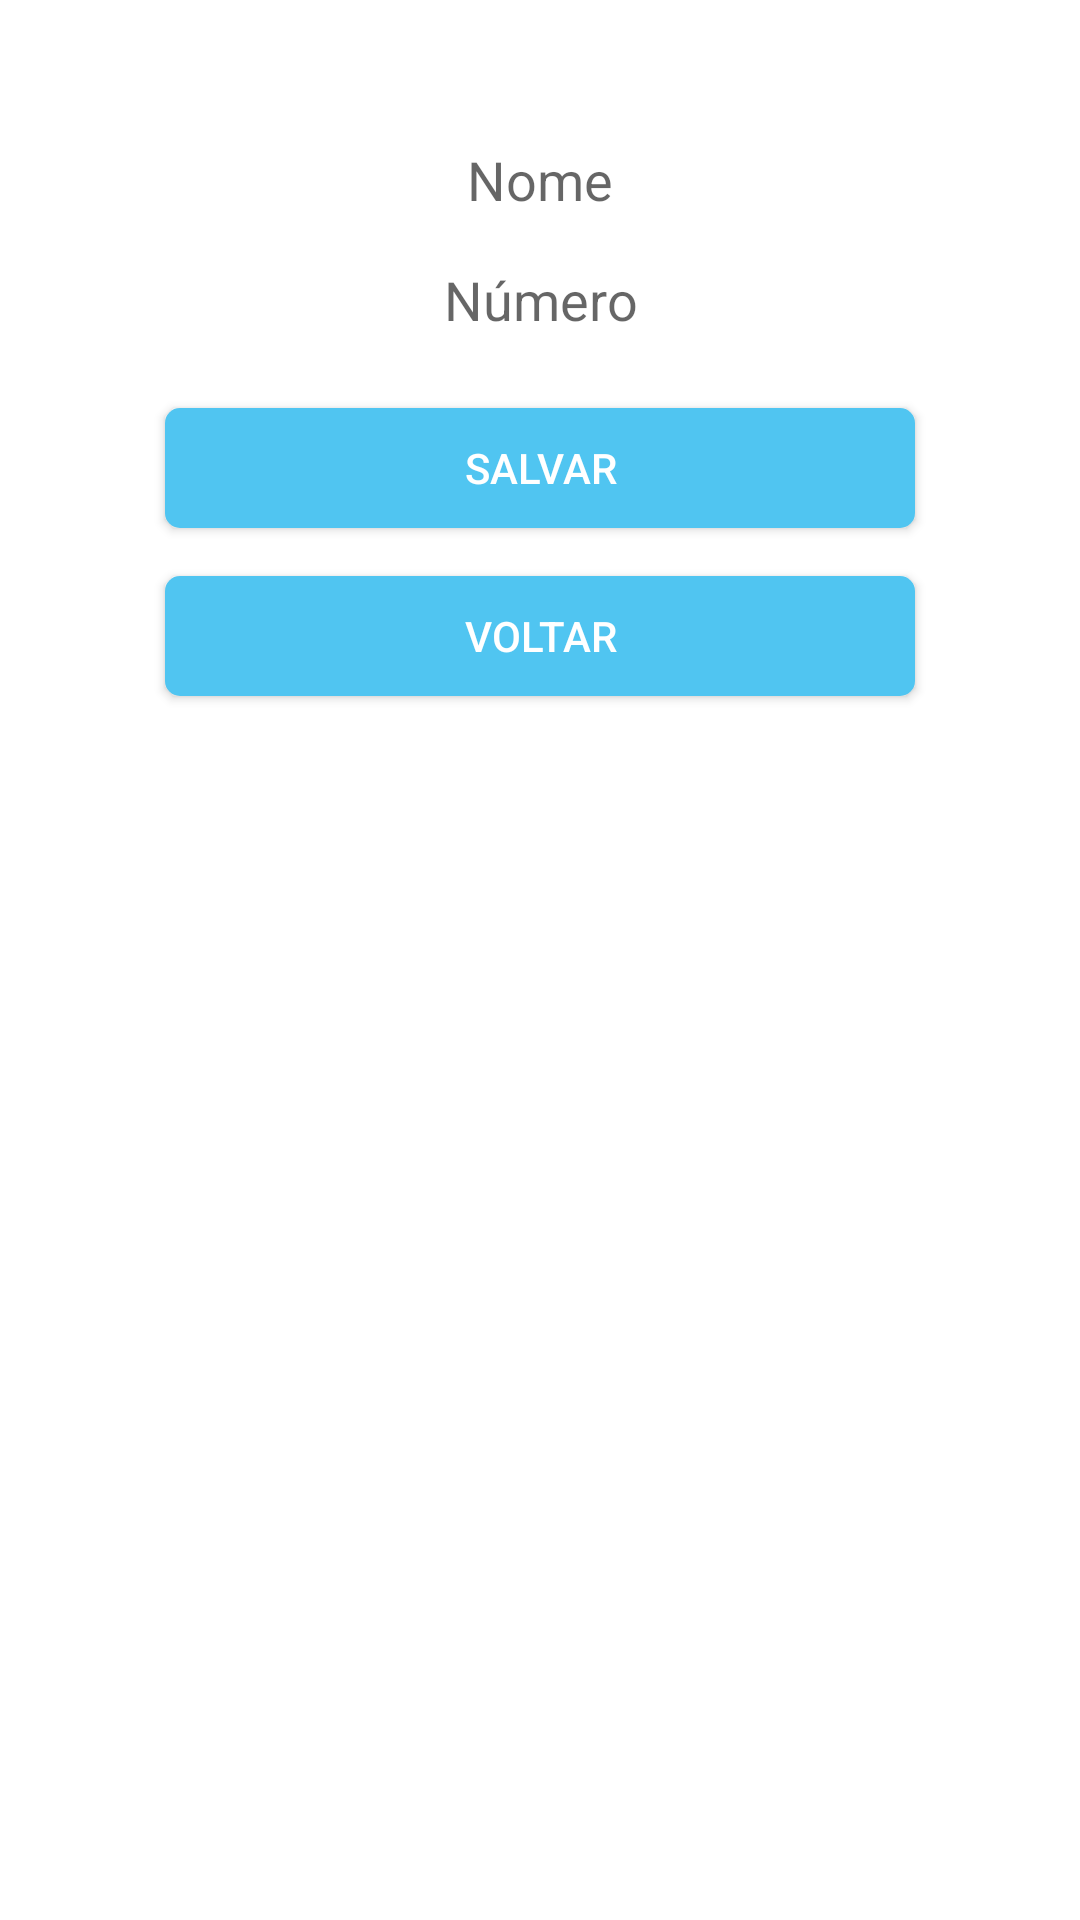

Produce the Android XML layout that renders to this screen, including the resource entries it uses.
<!-- AndroidManifest.xml: application theme Theme.CRUDSqlite -->
<!-- res/layout/fragment_save.xml -->
<?xml version="1.0" encoding="utf-8"?>
<androidx.constraintlayout.widget.ConstraintLayout
    xmlns:android="http://schemas.android.com/apk/res/android"
    xmlns:app="http://schemas.android.com/apk/res-auto"
    xmlns:tools="http://schemas.android.com/tools"
    android:layout_width="match_parent"
    android:layout_height="match_parent"
    tools:context=".view.SaveFragment">

    <EditText
        android:id="@+id/inputName"
        android:layout_width="250dp"
        android:layout_height="40dp"
        android:layout_marginTop="40dp"
        android:background="@color/white"
        android:hint="Nome"
        android:textAlignment="center"
        app:layout_constraintEnd_toEndOf="parent"
        app:layout_constraintStart_toStartOf="parent"
        app:layout_constraintTop_toTopOf="parent" />

    <EditText
        android:id="@+id/inputNumber"
        android:layout_width="250dp"
        android:layout_height="40dp"
        android:background="@color/white"
        android:hint="Número"
        android:inputType="phone"
        android:maxLength="13"
        android:textAlignment="center"
        app:layout_constraintEnd_toEndOf="@+id/inputName"
        app:layout_constraintStart_toStartOf="@+id/inputName"
        app:layout_constraintTop_toBottomOf="@+id/inputName" />

    <androidx.appcompat.widget.AppCompatButton
        android:id="@+id/btnSave"
        android:layout_width="0dp"
        android:layout_height="40dp"
        android:layout_marginTop="16dp"
        android:background="@drawable/ripple_background"
        android:text="Salvar"
        android:textColor="@color/white"
        app:layout_constraintEnd_toEndOf="@+id/inputNumber"
        app:layout_constraintStart_toStartOf="@+id/inputNumber"
        app:layout_constraintTop_toBottomOf="@+id/inputNumber" />

    <androidx.appcompat.widget.AppCompatButton
        android:id="@+id/btnBack"
        android:layout_width="0dp"
        android:layout_height="40dp"
        android:layout_marginTop="16dp"
        android:background="@drawable/ripple_background"
        android:text="Voltar"
        android:textColor="@color/white"
        app:layout_constraintEnd_toEndOf="@+id/btnSave"
        app:layout_constraintStart_toStartOf="@+id/btnSave"
        app:layout_constraintTop_toBottomOf="@+id/btnSave" />

</androidx.constraintlayout.widget.ConstraintLayout>
<!-- resources referenced by this layout -->
<resources>
  <!-- drawable ripple_background (drawable) -->
  <?xml version="1.0" encoding="utf-8"?>
  <ripple xmlns:android="http://schemas.android.com/apk/res/android"
      android:color="?android:colorControlHighlight">
  
      <item>
          <shape
              android:shape="rectangle">
              <solid android:color="#50C5F1"/>
              <corners android:radius="5dp"/>
          </shape>
  
      </item>
  
  
  </ripple>
  <style name="Theme.CRUDSqlite" parent="Theme.MaterialComponents.DayNight.NoActionBar">
          
          <item name="colorPrimary">@color/black</item>
          <item name="colorPrimaryVariant">@color/black</item>
          <item name="colorOnPrimary">@color/white</item>
          
          <item name="colorSecondary">@color/teal_200</item>
          <item name="colorSecondaryVariant">@color/teal_700</item>
          <item name="colorOnSecondary">@color/black</item>
          
          <item name="android:statusBarColor" tools:targetApi="l">?attr/colorPrimaryVariant</item>
          
      </style>
  <!-- not gathered from this repository: default colours our renderer supplied (Android Studio template values) -->
  <color name="teal_200">#FF03DAC5</color>
  <color name="teal_700">#FF018786</color>
  <color name="black">#FF000000</color>
  <color name="white">#FFFFFFFF</color>
</resources>
